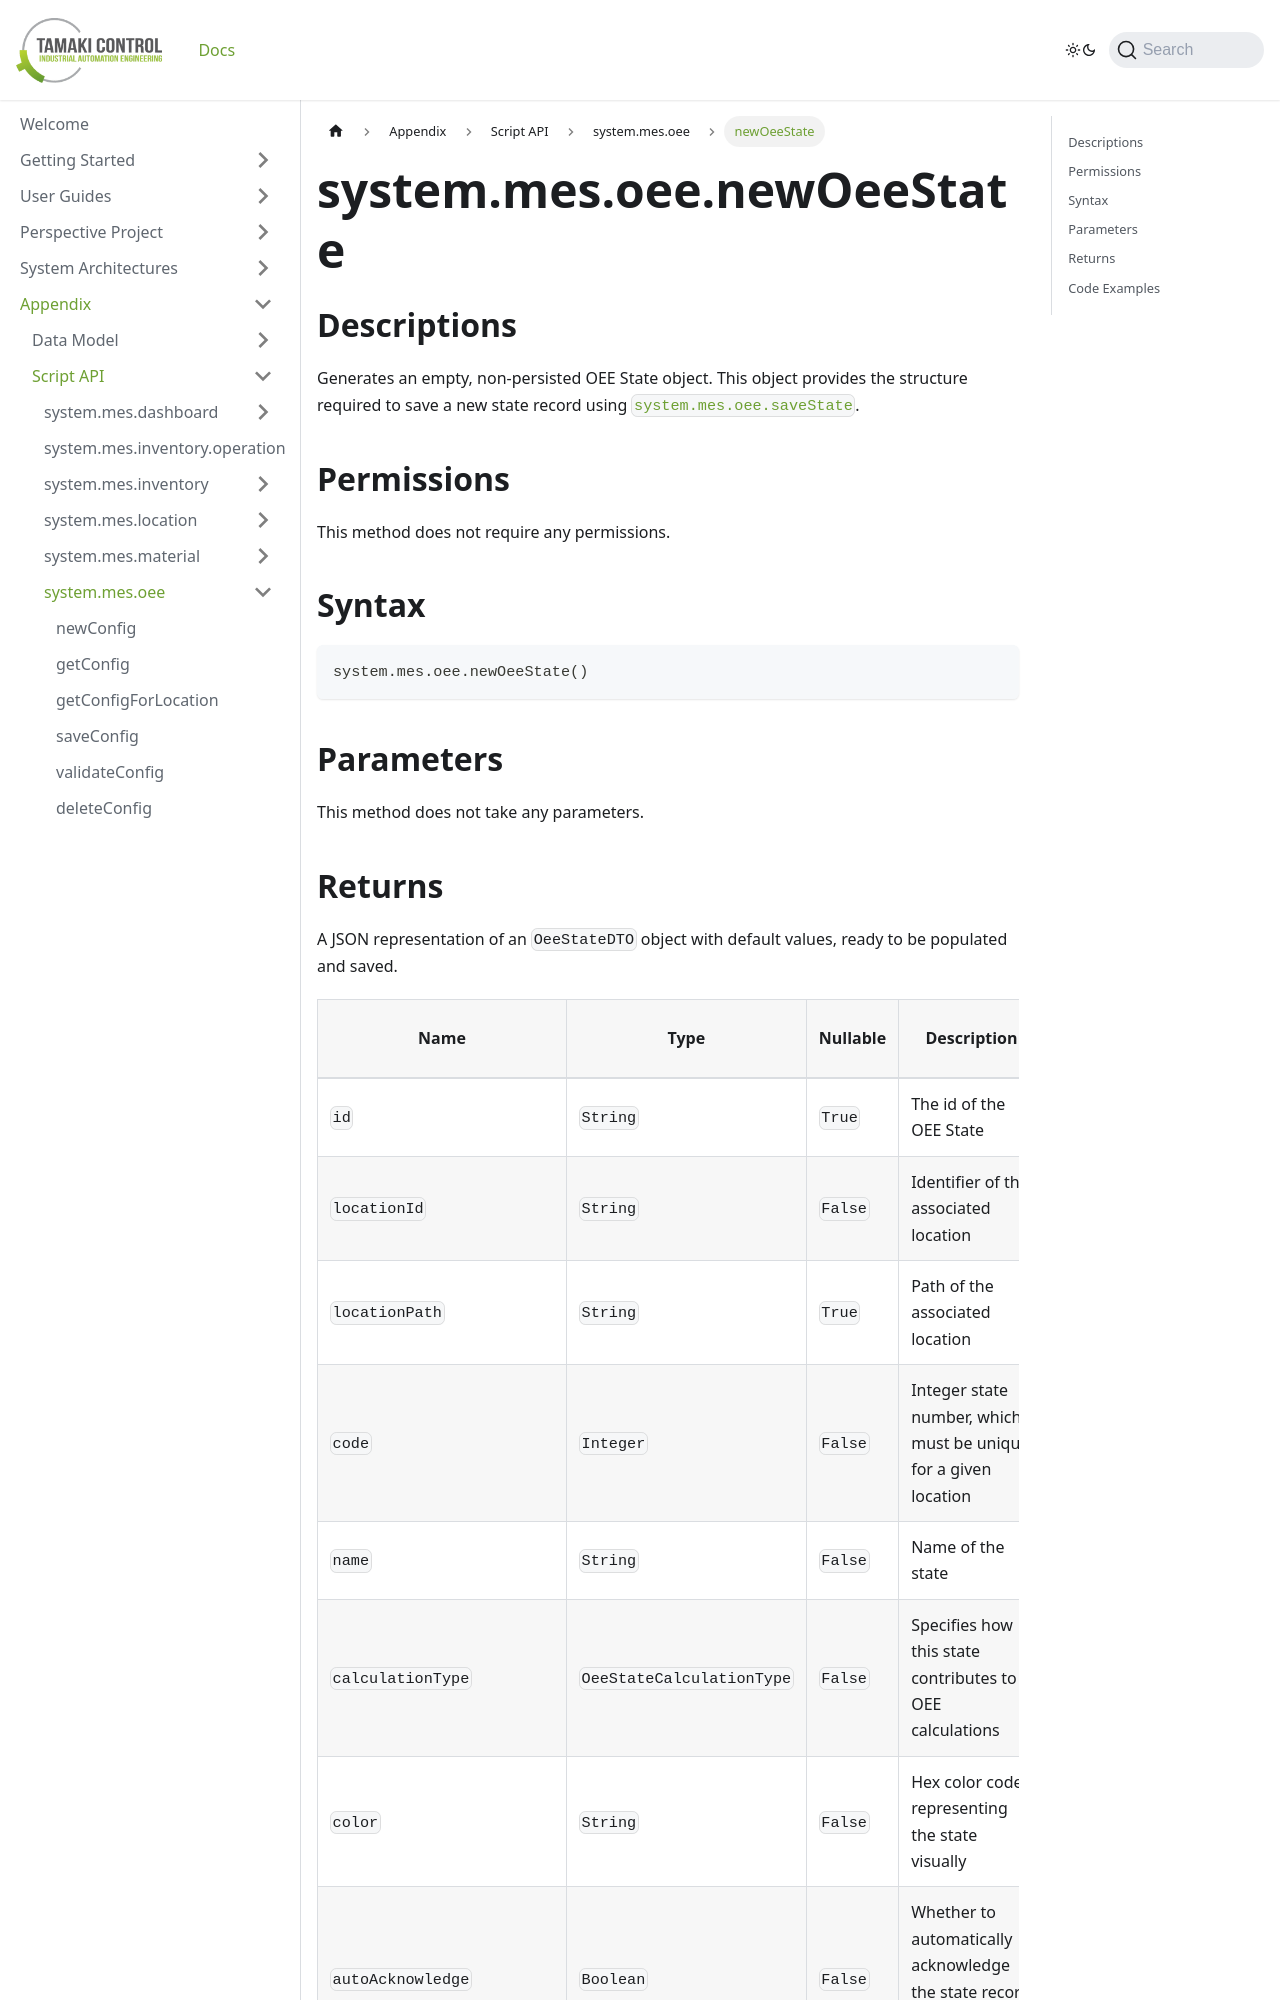

repository: TamakiControl/tamaki-mes-docs · page: docs/appendix/script-api/oee-script-api/new-oee-state/index.html · generator: docusaurus

---
sidebar_position: 13
title: 'newOeeState'
description: 'Generates a new, empty OEE state object.'
---

# system.mes.oee.newOeeState

## Descriptions

Generates an empty, non-persisted OEE State object. This object provides the structure required to save a new state record using [`system.mes.oee.saveState`](./save-state).

## Permissions

This method does not require any permissions.

## Syntax

```python
system.mes.oee.newOeeState()
```

## Parameters

This method does not take any parameters.
